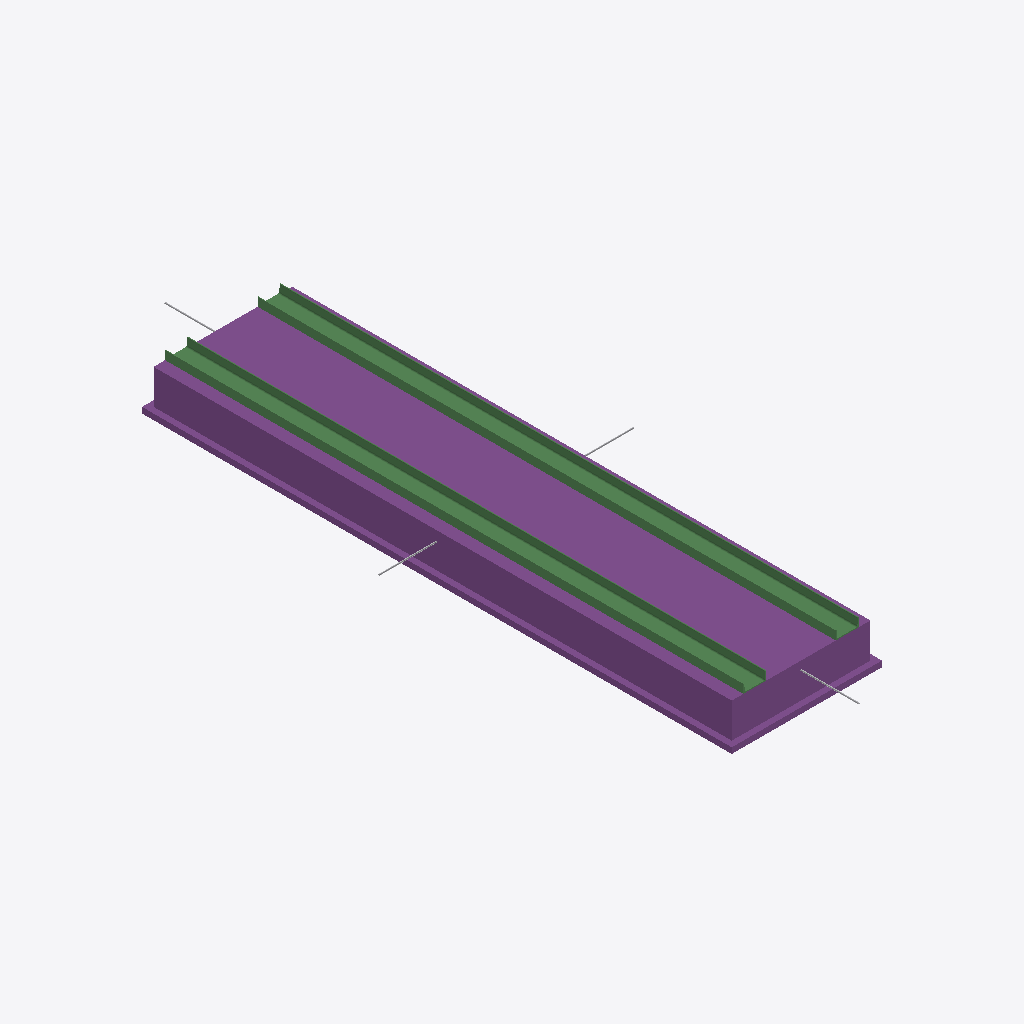
Isometric view of an IFC building model (IFC-SPF (STEP), schema IFC2X3, length unit millimetre), seen from the south-west, elements coloured by IFC class: 2 footings (purple), 2 beams (green), 2 other elements (light grey).
Extent 2.2 m × 6.0 m × 0.4 m (x, y, z). Storeys (1): Undefined at 100.00 m. Elements (11): 7 IfcReinforcingBar, 2 IfcBeam, 2 IfcFooting.

HEADER;
FILE_DESCRIPTION(('ViewDefinition[CoordinationView_V2.0, QuantityTakeOffAddOnView]','Option [BaseQuantities:On]','Option [GridExport:Off]','Option [Assemblies:On]','Option [Bolts:On]','Option [Rebars:On]','Option [PourObjects:Off]','Option [Welds:On]','Option [SurfaceTreatments:On]','Option [LocationBy:-1]','Option [ViewColors:Off]','Option [SectionedSpine:Off]','[2 more]'),'2;1');
FILE_NAME('SIM25031-A06-CIV-3D-3007-TR-12.ifc','2026-02-19T14:27:56',('HYTECH\\lfrechilla'),('Structural Designer'),'IFC Parser Version: 3.13.2','Tekla Structures 2022 Service Pack 4, IFC Export','');
FILE_SCHEMA(('IFC2X3'));
ENDSEC;
DATA;
#37=IFCPROJECT('0O4aOWvUDFzvy924ERfXmR',#5,'ID Interconnecting OSBL Estabilizadora Temprana TTY',$,$,$,$,(#12),#36);
#41=IFCSITE('3mxpRQ34D5kOeXibuwqHr7',#5,'Undefined',$,$,#40,$,$,.ELEMENT.,(0,0,0),(0,0,0),$,$,$);
#44=IFCBUILDING('1rZqRCzI9DNQQhk7CUnKON',#5,'Undefined',$,$,#43,$,$,.ELEMENT.,$,$,#42);
#46=IFCBUILDINGSTOREY('172ap5twj3rAKk_SwfWdiv',#5,'Undefined',$,$,#45,$,$,.ELEMENT.,0.0);
#220=IFCFOOTING('0nekaPtBHBE8N$nSdevhjD',#47,'FUNDACIÓN','1200*5000',$,#219,#216,'ID31a2e919-dcb4-4b38-85ff-c5c9e8e6bb4d',.PAD_FOOTING.);
#146=IFCBEAM('2AAqgYUmvEeu1sYPKT0Zqk',#47,'VIGA','UPN200','BEAM',#145,#142,'Pr0(?)');
#98=IFCBEAM('2RFwzZ0VbFGf7v_QSMs136',#47,'VIGA','UPN200','BEAM',#97,#94,'Pr0(?)');
#177=IFCFOOTING('2unhXMbH1EmgqUgFFK$PkQ',#47,'[H° LIMPIEZA TRAFO]','1300*5100',$,#176,#173,'IDb8c6b856-9510-4ec2-ad1e-a8f3d4fd9b9a',.PAD_FOOTING.);
#458=IFCREINFORCINGBAR('0fxK6H6BL7p9V8GpSmU4m9',#47,$,$,$,#457,#454,'ID29ed4191-18b5-47cc-97c8-433730784c09',$,12.625,0.0,$,.NOTDEFINED.,$);
#430=IFCREINFORCINGBAR('3A3daFn_z4Cvus30UqM62l',#47,$,$,$,#429,#426,'IDca0e790f-c7ef-4433-9e36-0c07b45860af',$,12.625,0.0,$,.NOTDEFINED.,$);
ENDSEC;
